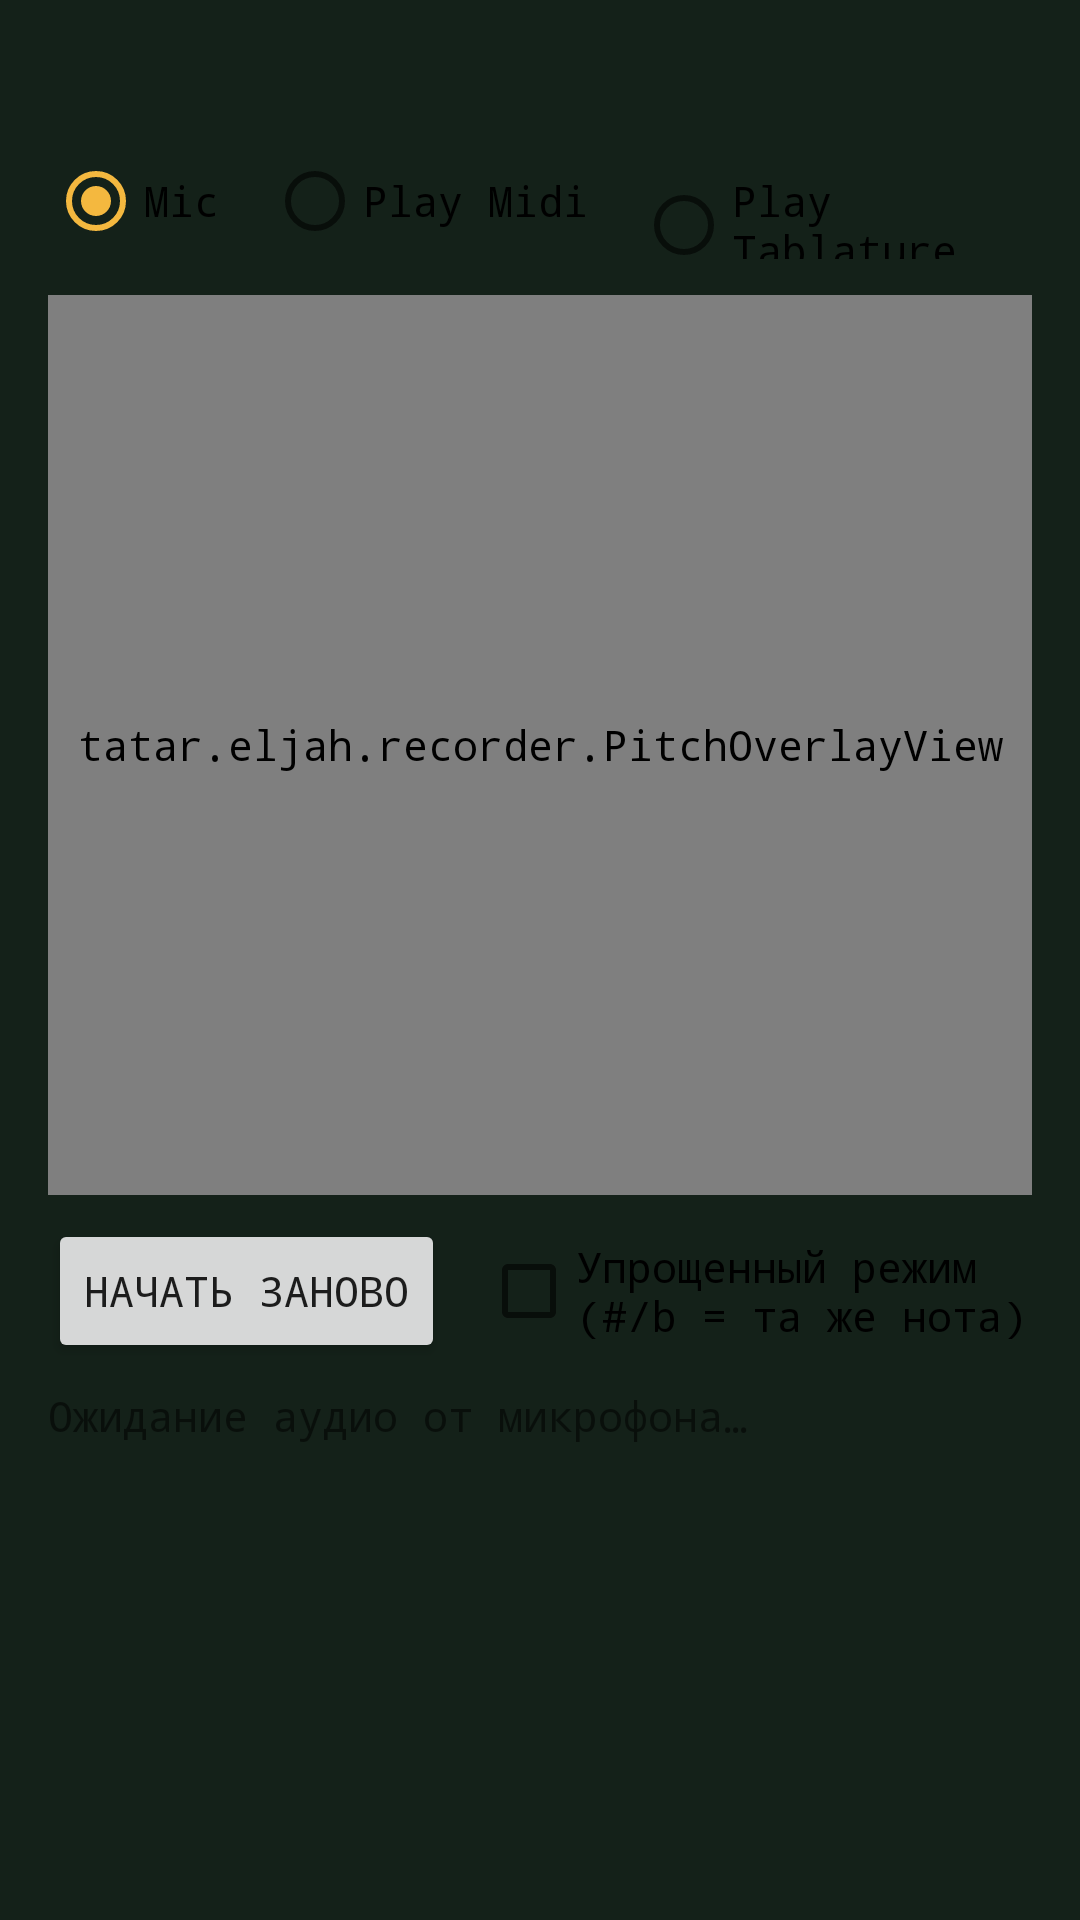

Write the Android layout XML for this screen, with the resource values it uses.
<!-- AndroidManifest.xml: application theme AppTheme -->
<!-- res/layout/activity_score_play.xml -->
<FrameLayout xmlns:android="http://schemas.android.com/apk/res/android"
    android:layout_width="match_parent"
    android:layout_height="match_parent">

    <ScrollView
        android:layout_width="match_parent"
        android:layout_height="match_parent"
        android:fillViewport="true">

        <LinearLayout
            android:layout_width="match_parent"
            android:layout_height="wrap_content"
            android:orientation="vertical"
            android:padding="16dp">

            <TextView
                android:id="@+id/text_piece_title"
                android:layout_width="wrap_content"
                android:layout_height="wrap_content"
                android:textSize="20sp"
                android:textStyle="bold" />


            <RadioGroup
                android:id="@+id/group_play_mode"
                android:layout_width="match_parent"
                android:layout_height="wrap_content"
                android:layout_marginTop="8dp"
                android:orientation="horizontal">

                <RadioButton
                    android:id="@+id/radio_mode_mic"
                    android:layout_width="wrap_content"
                    android:layout_height="wrap_content"
                    android:checked="true"
                    android:text="@string/play_mode_mic" />

                <RadioButton
                    android:id="@+id/radio_mode_midi"
                    android:layout_width="wrap_content"
                    android:layout_height="wrap_content"
                    android:layout_marginStart="16dp"
                    android:text="@string/play_mode_midi" />

                <RadioButton
                    android:id="@+id/radio_mode_tablature"
                    android:layout_width="wrap_content"
                    android:layout_height="wrap_content"
                    android:layout_marginStart="16dp"
                    android:text="@string/play_mode_tablature" />
            </RadioGroup>

            <tatar.eljah.recorder.PitchOverlayView
                android:id="@+id/pitch_overlay"
                android:layout_width="match_parent"
                android:layout_height="300dp"
                android:layout_marginTop="12dp" />

            <LinearLayout
                android:layout_width="match_parent"
                android:layout_height="wrap_content"
                android:layout_marginTop="8dp"
                android:gravity="center_vertical"
                android:orientation="horizontal">

                <Button
                    android:id="@+id/btn_restart"
                    android:layout_width="wrap_content"
                    android:layout_height="wrap_content"
                    android:text="@string/play_restart" />

                <CheckBox
                    android:id="@+id/check_simplified_mode"
                    android:layout_width="wrap_content"
                    android:layout_height="wrap_content"
                    android:layout_marginStart="12dp"
                    android:text="@string/play_simplified_mode" />
            </LinearLayout>

            <TextView
                android:id="@+id/text_status"
                android:layout_width="match_parent"
                android:layout_height="wrap_content"
                android:layout_marginTop="8dp"
                android:text="@string/play_waiting" />

        </LinearLayout>
    </ScrollView>

    <FrameLayout
        android:id="@+id/panorama_overlay"
        android:layout_width="match_parent"
        android:layout_height="match_parent"
        android:background="#CC000000"
        android:clickable="true"
        android:focusable="true"
        android:visibility="gone">

        <tatar.eljah.recorder.PitchOverlayView
            android:id="@+id/pitch_overlay_panorama"
            android:layout_width="match_parent"
            android:layout_height="match_parent"
            android:alpha="0.9" />

        <LinearLayout
            android:layout_width="match_parent"
            android:layout_height="match_parent"
            android:orientation="vertical">

            <LinearLayout
                android:id="@+id/panorama_context_panel"
                android:layout_width="match_parent"
                android:layout_height="0dp"
                android:layout_weight="1"
                android:orientation="vertical"
                android:padding="12dp">

                <LinearLayout
                    android:layout_width="match_parent"
                    android:layout_height="wrap_content"
                    android:gravity="end">

                    <Button
                        android:id="@+id/btn_panorama_close"
                        android:layout_width="48dp"
                        android:layout_height="48dp"
                        android:text="✕" />
                </LinearLayout>

                <LinearLayout
                    android:id="@+id/panorama_nav_menu"
                    android:layout_width="match_parent"
                    android:layout_height="0dp"
                    android:layout_weight="1"
                    android:orientation="horizontal">

                    <Button
                        android:id="@+id/btn_panorama_up"
                        android:layout_width="0dp"
                        android:layout_height="match_parent"
                        android:layout_weight="1"
                        android:text="@string/play_panorama_up" />

                    <Button
                        android:id="@+id/btn_panorama_down"
                        android:layout_width="0dp"
                        android:layout_height="match_parent"
                        android:layout_weight="1"
                        android:text="@string/play_panorama_down" />
                </LinearLayout>

                <Button
                    android:id="@+id/btn_panorama_toggle_menu"
                    android:layout_width="match_parent"
                    android:layout_height="wrap_content"
                    android:layout_marginTop="8dp"
                    android:text="@string/play_panorama_show_details" />

                <Button
                    android:id="@+id/btn_panorama_back_to_nav"
                    android:layout_width="match_parent"
                    android:layout_height="wrap_content"
                    android:layout_marginTop="8dp"
                    android:text="@string/play_panorama_back_to_nav"
                    android:visibility="gone" />
            </LinearLayout>

            <LinearLayout
                android:layout_width="match_parent"
                android:layout_height="0dp"
                android:layout_weight="1"
                android:gravity="center"
                android:orientation="vertical"
                android:padding="16dp">

                <TextView
                    android:id="@+id/text_panorama_note"
                    android:layout_width="wrap_content"
                    android:layout_height="wrap_content"
                    android:textColor="#FFFFFF"
                    android:textSize="30sp"
                    android:textStyle="bold" />

                <TextView
                    android:id="@+id/text_panorama_detail"
                    android:layout_width="wrap_content"
                    android:layout_height="wrap_content"
                    android:layout_marginTop="12dp"
                    android:textColor="#FFFFFF" />

                <TextView
                    android:id="@+id/text_panorama_detail_extra"
                    android:layout_width="wrap_content"
                    android:layout_height="wrap_content"
                    android:layout_marginTop="10dp"
                    android:textColor="#FFFFFF"
                    android:visibility="gone" />
            </LinearLayout>
        </LinearLayout>
    </FrameLayout>

</FrameLayout>
<!-- resources referenced by this layout -->
<resources>
  <string name="play_mode_mic">Mic</string>
  <string name="play_mode_midi">Play Midi</string>
  <string name="play_mode_tablature">Play Tablature</string>
  <string name="play_panorama_back_to_nav">Назад к навигации</string>
  <string name="play_panorama_down">Вниз</string>
  <string name="play_panorama_show_details">Показать детали</string>
  <string name="play_panorama_up">Вверх</string>
  <string name="play_restart">Начать заново</string>
  <string name="play_simplified_mode">Упрощенный режим (#/b = та же нота)</string>
  <string name="play_waiting">Ожидание аудио от микрофона…</string>
  <style name="AppTheme" parent="Theme.AppCompat.Light.DarkActionBar">
          <item name="colorPrimary">@color/colorPrimary</item>
          <item name="colorPrimaryDark">@color/colorPrimaryDark</item>
          <item name="colorAccent">@color/colorAccent</item>
          <item name="android:fontFamily">monospace</item>
          <item name="android:windowBackground">@color/blox_screen</item>
      </style>
  <color name="colorPrimary">#223126</color>
  <color name="colorPrimaryDark">#101A13</color>
  <color name="colorAccent">#F4B83F</color>
  <color name="blox_screen">#142119</color>
</resources>
